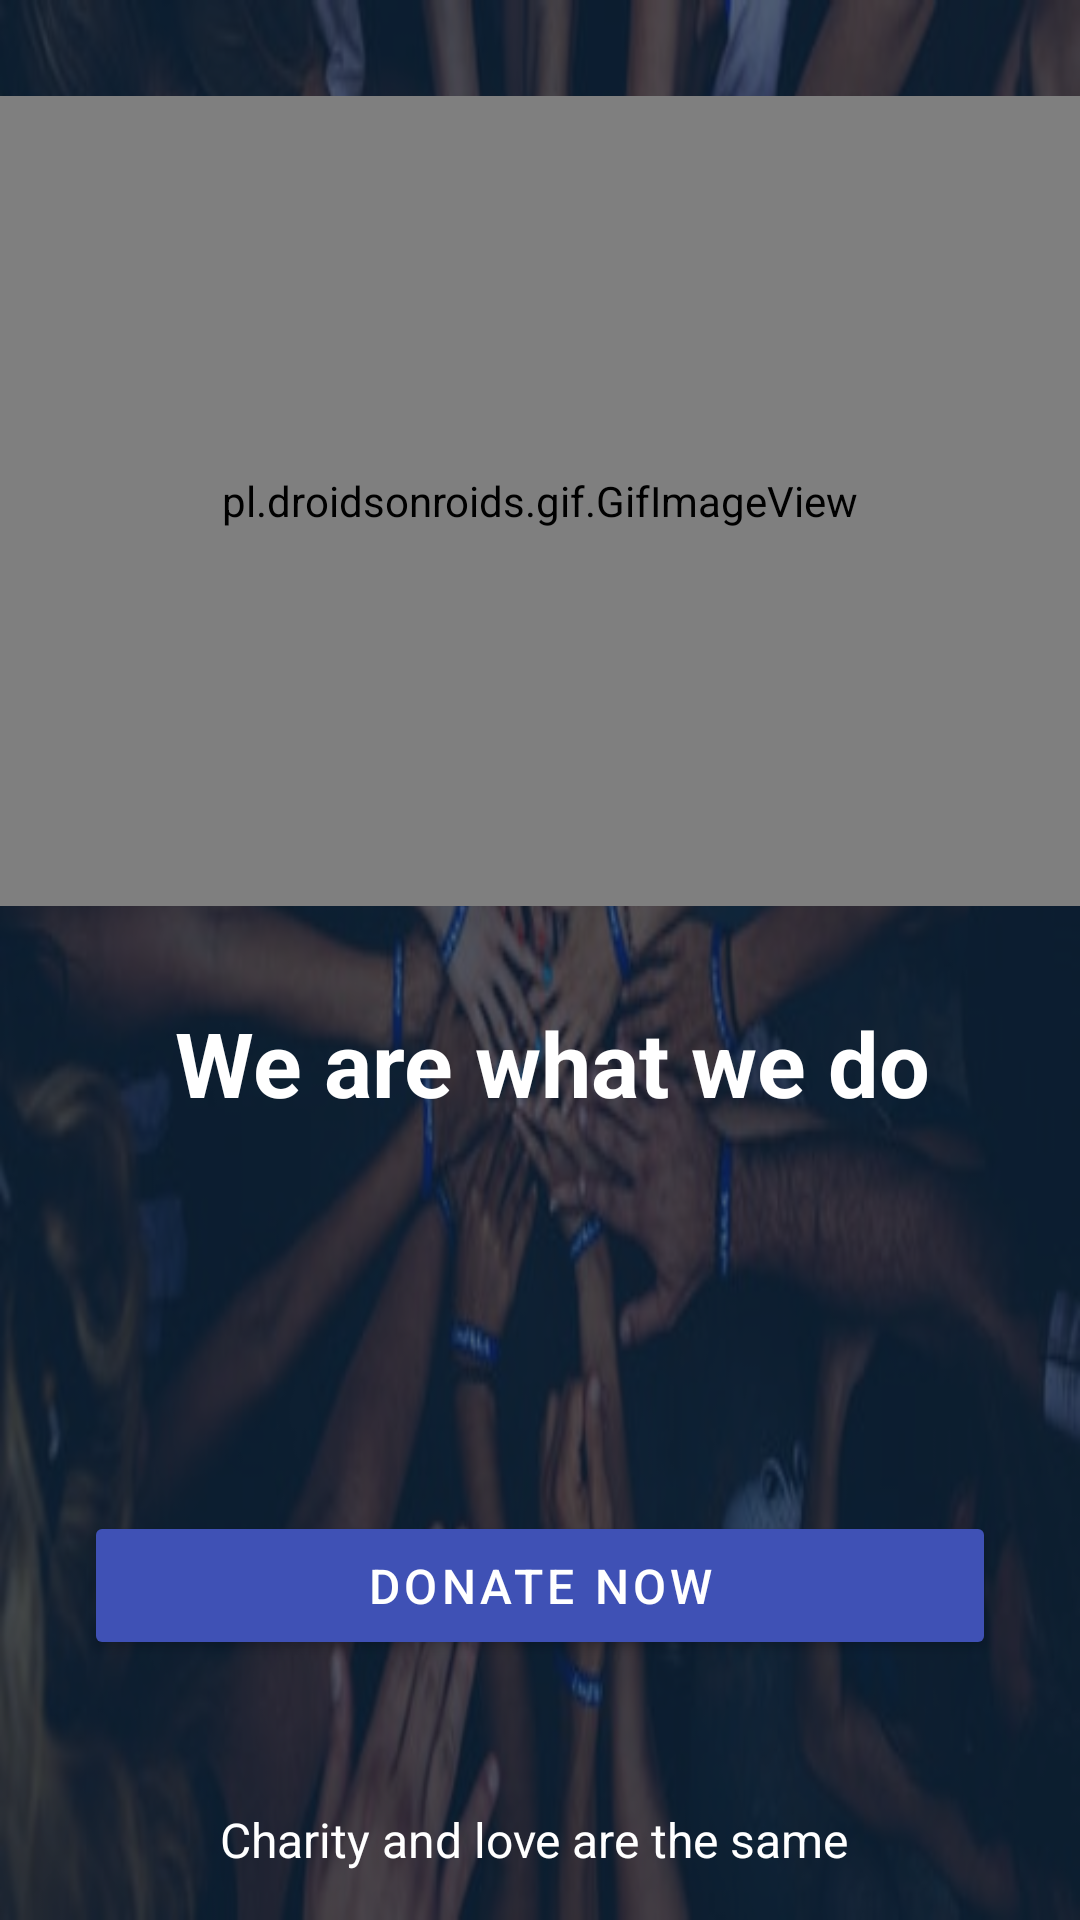

Here is an Android app screen rendered from its layout file. Give the layout XML and the strings, colors and styles it references.
<!-- AndroidManifest.xml: application theme AppTheme -->
<!-- res/layout/activity_main.xml -->
<?xml version="1.0" encoding="utf-8"?>
<android.support.constraint.ConstraintLayout
    xmlns:app="http://schemas.android.com/apk/res-auto"
    android:id="@+id/activity_main"
    xmlns:android="http://schemas.android.com/apk/res/android"
    xmlns:tools="http://schemas.android.com/tools"
    android:layout_width="match_parent"
    android:layout_height="match_parent"
    tools:context=".ui.MainActivity"
    android:fitsSystemWindows="true"
    >

    <ImageView
        android:id="@+id/imv"
        android:layout_width="0dp"
        android:layout_height="0dp"
        android:scaleType="fitXY"
        android:src="@drawable/laki"
        app:layout_constraintBottom_toBottomOf="parent"
        app:layout_constraintLeft_toLeftOf="parent"
        app:layout_constraintRight_toRightOf="parent"
        app:layout_constraintTop_toTopOf="parent" />

    <View
        android:id="@+id/vv"
        android:layout_width="0dp"
        android:layout_height="0dp"
        android:background="@color/bg"
        app:layout_constraintBottom_toBottomOf="parent"
        app:layout_constraintLeft_toLeftOf="parent"
        app:layout_constraintRight_toRightOf="parent"
        app:layout_constraintTop_toTopOf="parent"
        />

    <pl.droidsonroids.gif.GifImageView
        android:id="@+id/gifImageView"
        android:layout_width="match_parent"
        android:layout_height="270dp"
        android:layout_marginTop="32dp"
        android:scaleType="fitXY"
        android:src="@drawable/charity"
        app:layout_constraintEnd_toEndOf="parent"
        app:layout_constraintStart_toStartOf="parent"
        app:layout_constraintTop_toTopOf="parent" />


    <android.support.design.button.MaterialButton
        android:id="@+id/mainbtn"
        style="@style/Widget.MaterialComponents.Button"
        android:layout_width="0dp"
        android:layout_height="wrap_content"
        android:padding="8dp"
        android:layout_gravity="bottom|fill"
        android:layout_marginBottom="8dp"
        android:layout_marginEnd="32dp"
        android:layout_marginStart="32dp"
        android:layout_marginTop="88dp"
        android:text="Donate Now"

        android:textAllCaps="true"
        android:textColor="@color/colorWhite"
        android:textSize="16sp"
        android:tint="@color/colorAccent"
        app:cornerRadius="2dp"
        app:layout_constraintBottom_toTopOf="@+id/textView2"
        app:layout_constraintEnd_toEndOf="parent"
        app:layout_constraintHorizontal_bias="0.0"
        app:layout_constraintStart_toStartOf="parent"
        app:layout_constraintTop_toBottomOf="@+id/textView" />

    <TextView
        android:id="@+id/textView"
        android:layout_width="0dp"
        android:layout_height="wrap_content"
        android:layout_marginEnd="8dp"
        android:layout_marginStart="16dp"
        android:layout_marginTop="32dp"
        android:text="We are what we do"
        android:textAlignment="center"
        android:textColor="@color/colorWhite"
        android:textSize="30sp"
        android:textStyle="bold"
        app:layout_constraintEnd_toEndOf="parent"
        app:layout_constraintStart_toStartOf="parent"
        app:layout_constraintTop_toBottomOf="@+id/gifImageView" />

    <TextView
        android:id="@+id/textView2"
        android:layout_width="wrap_content"
        android:layout_height="wrap_content"
        android:layout_marginBottom="16dp"
        android:layout_marginEnd="8dp"
        android:layout_marginStart="8dp"
        android:text="Charity and love are the same "
        android:textColor="@color/colorWhite"
        android:textSize="16sp"
        app:layout_constraintBottom_toBottomOf="@+id/vv"
        app:layout_constraintEnd_toEndOf="parent"
        app:layout_constraintStart_toStartOf="parent" />


</android.support.constraint.ConstraintLayout>
<!-- resources referenced by this layout -->
<resources>
  <color name="bg">#aa10263a</color>
  <color name="colorAccent">#FF4081</color>
  <color name="colorWhite">#FFFFFF</color>
  <!-- drawable charity: gif bitmap (drawable, 208203 bytes) -->
  <!-- drawable laki: jpg bitmap (drawable, 38143 bytes) -->
  <style name="AppTheme" parent="Theme.MaterialComponents.Light.NoActionBar">
          
          <item name="colorPrimary">@color/colorPrimary</item>
          <item name="colorPrimaryDark">@color/colorPrimaryDark</item>
          <item name="colorAccent">@color/colorAccent</item>
      </style>
  <color name="colorPrimary">#3F51B5</color>
  <color name="colorPrimaryDark">#303F9F</color>
</resources>
